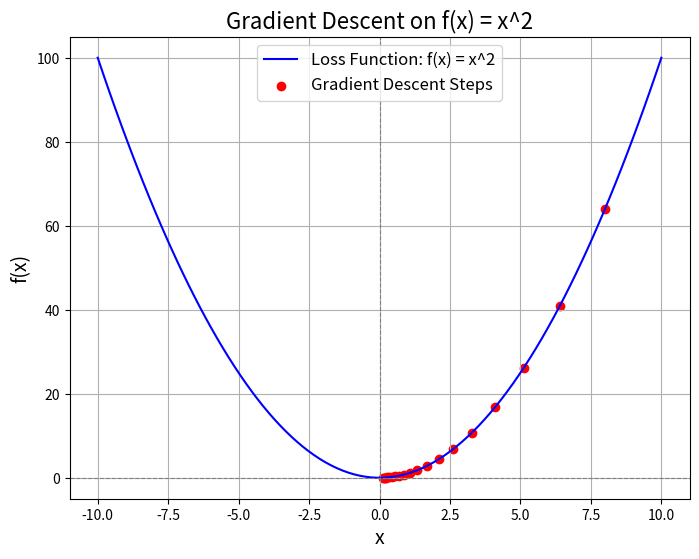

Here is the Python script that generated this plot:
import numpy as np
import matplotlib.pyplot as plt

""" 
경사하강법에서 x는 최적화 대상
강화학습을 포함한 머신러닝/딥러닝에서는 모델이 학습해야 할 값(가중치, 편향 등)이 x에 해당
딥러닝에서는 x가 신경망의 가중치(Weights)와 편향(Biases)로 구성

손실 함수는 모델이 얼마나 잘못 예측하고 있는지 측정하는 지표
강화학습에서는 lossloss가 현재 정책 또는 가치 함수의 품질을 나타냄

경사하강법은 x를 조정하여 손실 함수 loss를 최소화하려고 합니다.
최종 목표는 모델이 데이터를 잘 예측하게 만들어, loss를 가능한 최소값으로 줄이는 것
"""

# 손실 함수 정의: f(x) = x^2
def loss_function(x):
    return x**2

# 손실 함수의 기울기(미분): f'(x) = 2x
def gradient(x):
    return 2 * x

# 경사하강법 
def gradient_descent(initial_x, learning_rate, num_iterations):
    x = initial_x  # 초기값 설정
    history = []  # 각 반복에서 x 값을 저장하여 시각화를 위해 기록
    
    for i in range(num_iterations):  # 지정된 횟수만큼 반복
        grad = gradient(x)  # 현재 x에서의 기울기 계산
        x = x - learning_rate * grad  # 업데이트 
        history.append(x)  # 현재 x 값을 기록
        print(f"Iteration {i+1}: x = {x:.5f}, loss = {loss_function(x):.5f}")
    
    return x, history  

initial_x = 10  # x의 초기값
learning_rate = 0.1  # 스텝 사이즈
num_iterations = 20  # 반복 횟수

final_x, history = gradient_descent(initial_x, learning_rate, num_iterations)

# 경사하강법 과정 시각화를 위한 데이터 생성
x_values = np.linspace(-10, 10, 100)  # -10에서 10까지의 x 값 범위
y_values = loss_function(x_values)  # 각 x 값에 대한 손실 함수 값

# 경사하강법 과정 시각화
plt.figure(figsize=(8, 6))
plt.plot(x_values, y_values, label="Loss Function: f(x) = x^2", color="blue")
plt.scatter(history, [loss_function(h) for h in history], color="red", label="Gradient Descent Steps") 
plt.title("Gradient Descent on f(x) = x^2", fontsize=16) 
plt.xlabel("x", fontsize=14)
plt.ylabel("f(x)", fontsize=14)  
plt.axhline(0, color="gray", linestyle="--", linewidth=0.8)  
plt.axvline(0, color="gray", linestyle="--", linewidth=0.8)  
plt.legend(fontsize=12)  
plt.grid(True)  
plt.show()  
